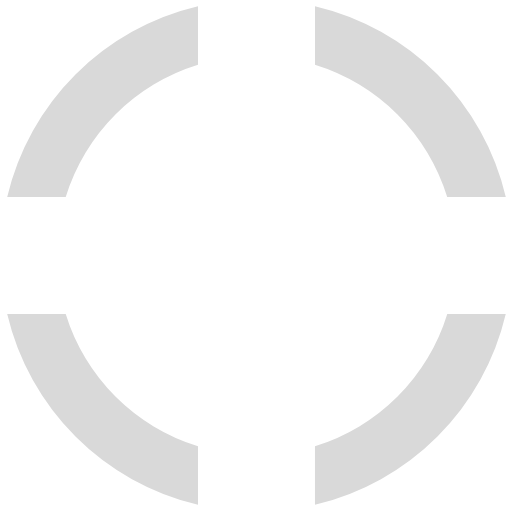
t = 0.00 s
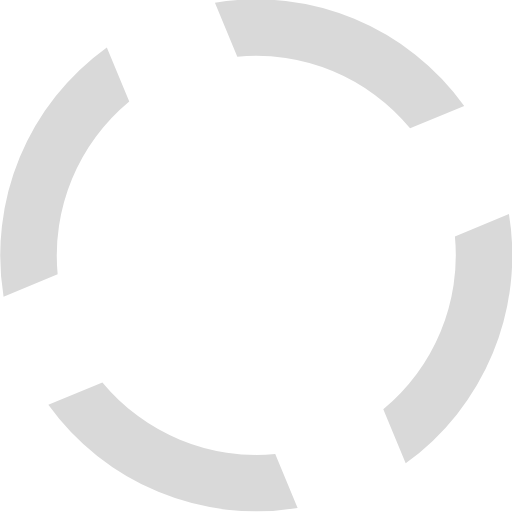
t = 0.10 s
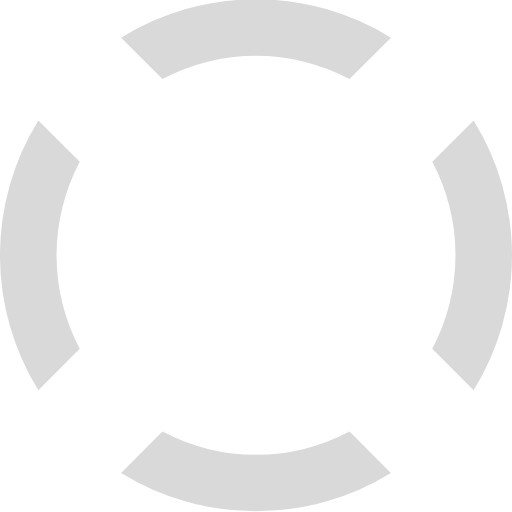
t = 0.20 s
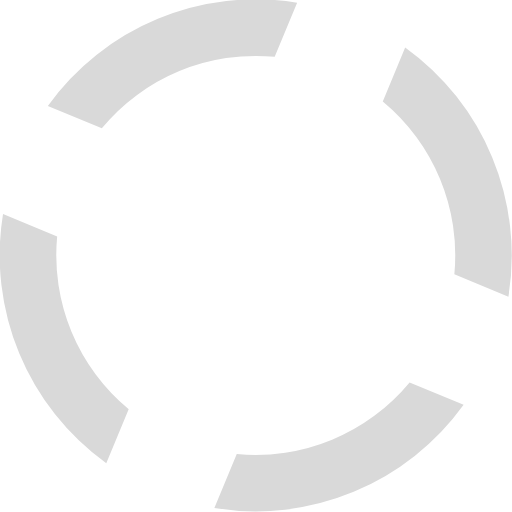
t = 0.30 s

The animated SVG that drew these frames (rendered in a browser with its animation timeline set to each time). Animation: 1 SMIL element (animateTransform=1); one cycle of 0.40 s, repeats indefinitely.

<?xml version="1.0" encoding="UTF-8" standalone="no"?><svg xmlns:svg="http://www.w3.org/2000/svg" xmlns="http://www.w3.org/2000/svg" xmlns:xlink="http://www.w3.org/1999/xlink" version="1.0" width="64px" height="64px" viewBox="0 0 128 128" xml:space="preserve"><g><path d="M78.75 16.18V1.56a64.1 64.1 0 0 1 47.7 47.7H111.8a49.98 49.98 0 0 0-33.07-33.08zM16.43 49.25H1.8a64.1 64.1 0 0 1 47.7-47.7V16.2a49.98 49.98 0 0 0-33.07 33.07zm33.07 62.32v14.62A64.1 64.1 0 0 1 1.8 78.5h14.63a49.98 49.98 0 0 0 33.07 33.07zm62.32-33.07h14.62a64.1 64.1 0 0 1-47.7 47.7v-14.63a49.98 49.98 0 0 0 33.08-33.07z" fill="#d9d9d9" fill-opacity="1"/><animateTransform attributeName="transform" type="rotate" from="0 64 64" to="-90 64 64" dur="400ms" repeatCount="indefinite"></animateTransform></g></svg>
